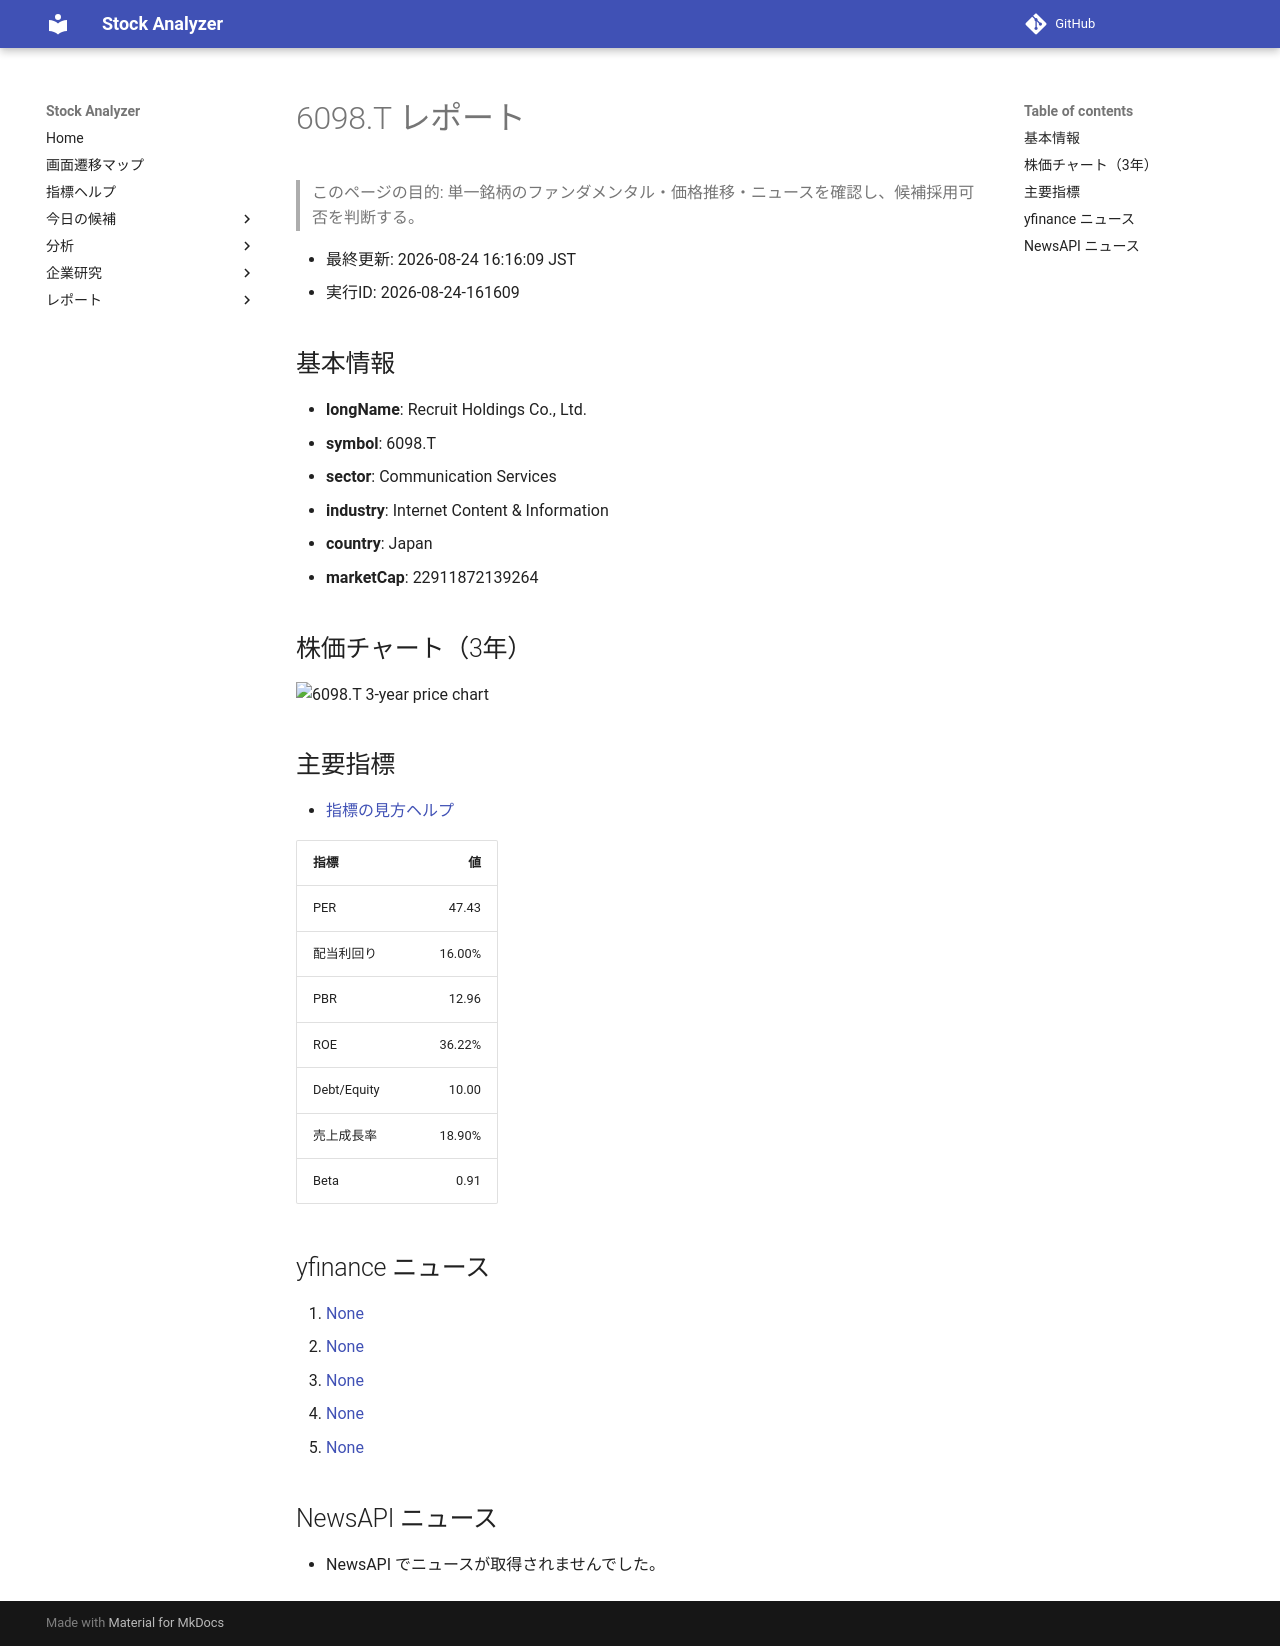

repository: Yumi-note/Making-APP · page: reports/2026-08-24/161609/6098_T/index.html · generator: mkdocs

# 6098.T レポート

> このページの目的: 単一銘柄のファンダメンタル・価格推移・ニュースを確認し、候補採用可否を判断する。

- 最終更新: 2026-08-24 16:16:09 JST
- 実行ID: 2026-08-24-161609

## 基本情報

- **longName**: Recruit Holdings Co., Ltd.
- **symbol**: 6098.T
- **sector**: Communication Services
- **industry**: Internet Content & Information
- **country**: Japan
- **marketCap**: 22911872139264

## 株価チャート（3年）

![6098.T 3-year price chart](6098_T_3y.png)

## 主要指標

- [指標の見方ヘルプ](../../../../indicators.md)

| 指標 | 値 |
|---|---:|
| PER | 47.43 |
| 配当利回り | 16.00% |
| PBR | 12.96 |
| ROE | 36.22% |
| Debt/Equity | 10.00 |
| 売上成長率 | 18.90% |
| Beta | 0.91 |

## yfinance ニュース

1. [None](None)
2. [None](None)
3. [None](None)
4. [None](None)
5. [None](None)

## NewsAPI ニュース

- NewsAPI でニュースが取得されませんでした。
